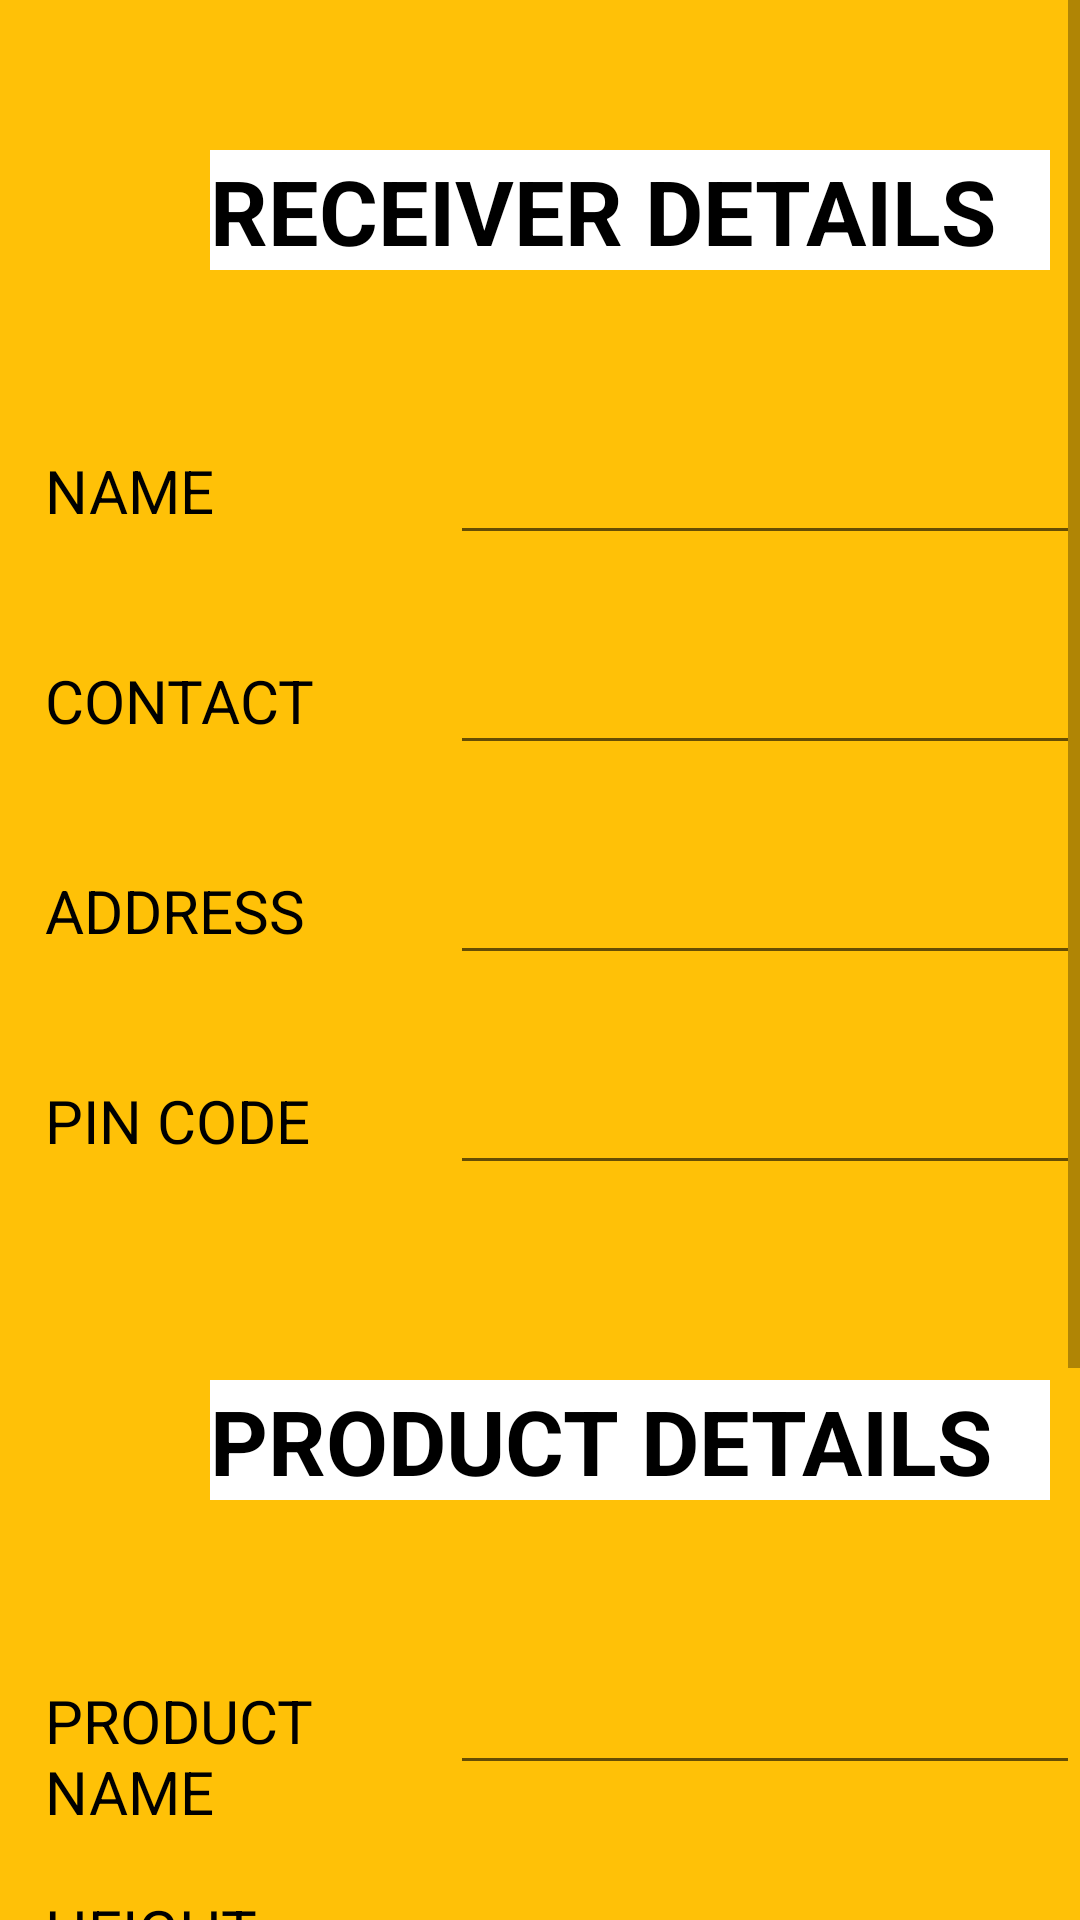

Reconstruct the res/layout file that produces this screen, plus the resources it refers to.
<!-- AndroidManifest.xml: application theme Theme.CourierCloudApp -->
<!-- res/layout/activity_quick_delivery.xml -->
<?xml version="1.0" encoding="utf-8"?>
<ScrollView xmlns:android="http://schemas.android.com/apk/res/android"
    xmlns:app="http://schemas.android.com/apk/res-auto"
    xmlns:tools="http://schemas.android.com/tools"
    android:layout_width="match_parent"
    android:layout_height="match_parent"
    android:background="#FF9800"
    tools:context=".QuickDelivery">

    <RelativeLayout
        android:layout_width="match_parent"
        android:layout_height="wrap_content"
        android:background="#FFC107"
        android:orientation="horizontal">

        <TextView
            android:id="@+id/textViewQuickDelRecDetails"
            android:layout_width="280dp"
            android:layout_height="40dp"
            android:layout_marginStart="70dp"
            android:layout_marginLeft="70dp"
            android:layout_marginTop="50dp"
            android:background="@color/white"
            android:text="RECEIVER DETAILS"
            android:textColor="@color/black"
            android:textSize="30dp"
            android:textStyle="bold" />

        <TextView
            android:id="@+id/textViewQuickDelName"
            android:layout_width="100dp"
            android:layout_height="45dp"
            android:layout_marginStart="15dp"
            android:layout_marginLeft="15dp"
            android:layout_marginTop="150dp"
            android:text="NAME"
            android:textColor="@color/black"
            android:textSize="20dp" />

        <TextView
            android:id="@+id/textViewQuickDelContact"
            android:layout_width="100dp"
            android:layout_height="45dp"
            android:layout_marginStart="15dp"
            android:layout_marginLeft="15dp"
            android:layout_marginTop="220dp"
            android:text="CONTACT "
            android:textColor="@color/black"
            android:textSize="20dp" />

        <TextView
            android:id="@+id/textViewQuickDelAddress"
            android:layout_width="100dp"
            android:layout_height="45dp"
            android:layout_marginStart="15dp"
            android:layout_marginLeft="15dp"
            android:layout_marginTop="290dp"
            android:text="ADDRESS"
            android:textColor="@color/black"
            android:textSize="20dp" />

        <TextView
            android:id="@+id/textViewQuickDelPinCode"
            android:layout_width="100dp"
            android:layout_height="45dp"
            android:layout_marginStart="15dp"
            android:layout_marginLeft="15dp"
            android:layout_marginTop="360dp"
            android:text="PIN CODE"
            android:textColor="@color/black"
            android:textSize="20dp" />

        <EditText
            android:id="@+id/editTextQuickDelName"
            android:layout_width="225dp"
            android:layout_height="45dp"
            android:layout_marginStart="150dp"
            android:layout_marginLeft="150dp"
            android:layout_marginTop="140dp"
            android:ems="10"
            android:inputType="textPersonName" />

        <EditText
            android:id="@+id/editTextQuickDelContact"
            android:layout_width="225dp"
            android:layout_height="45dp"
            android:layout_marginStart="150dp"
            android:layout_marginLeft="150dp"
            android:layout_marginTop="210dp"
            android:ems="10"
            android:inputType="textPersonName" />

        <EditText
            android:id="@+id/editTextQuickDelAddress"
            android:layout_width="225dp"
            android:layout_height="45dp"
            android:layout_marginStart="150dp"
            android:layout_marginLeft="150dp"
            android:layout_marginTop="280dp"
            android:ems="10"
            android:inputType="textPostalAddress" />

        <EditText
            android:id="@+id/editTextQuickDelPinCode"
            android:layout_width="225dp"
            android:layout_height="45dp"
            android:layout_marginStart="150dp"
            android:layout_marginLeft="150dp"
            android:layout_marginTop="350dp"
            android:ems="10"
            android:inputType="textPersonName" />

        <TextView
            android:id="@+id/textViewQuickDelProdDetails"
            android:layout_width="280dp"
            android:layout_height="40dp"
            android:layout_marginStart="70dp"
            android:layout_marginLeft="70dp"
            android:layout_marginTop="460dp"
            android:background="@color/white"
            android:text="PRODUCT DETAILS"
            android:textColor="@color/black"
            android:textSize="30dp"
            android:textStyle="bold" />

        <TextView
            android:id="@+id/textViewQuickDelProdName"
            android:layout_width="100dp"
            android:layout_height="45dp"
            android:layout_marginStart="15dp"
            android:layout_marginLeft="15dp"
            android:layout_marginTop="560dp"
            android:text="PRODUCT NAME"
            android:textColor="@color/black"
            android:textSize="20dp" />

        <TextView
            android:id="@+id/textViewQuickDelProdHeight"
            android:layout_width="100dp"
            android:layout_height="45dp"
            android:layout_marginStart="15dp"
            android:layout_marginLeft="15dp"
            android:layout_marginTop="630dp"
            android:text="HEIGHT"
            android:textColor="@color/black"
            android:textSize="20dp" />

        <TextView
            android:id="@+id/textViewQuickDelProdWidth"
            android:layout_width="100dp"
            android:layout_height="45dp"
            android:layout_marginStart="15dp"
            android:layout_marginLeft="15dp"
            android:layout_marginTop="700dp"
            android:text="WIDTH"
            android:textColor="@color/black"
            android:textSize="20dp" />

        <EditText
            android:id="@+id/editTextQuickDelProdWidth"
            android:layout_width="225dp"
            android:layout_height="45dp"
            android:layout_marginStart="150dp"
            android:layout_marginLeft="150dp"
            android:layout_marginTop="690dp"
            android:ems="10"
            android:inputType="textPersonName" />

        <EditText
            android:id="@+id/editTextQuickDelProdHeight"
            android:layout_width="225dp"
            android:layout_height="45dp"
            android:layout_marginStart="150dp"
            android:layout_marginLeft="150dp"
            android:layout_marginTop="620dp"
            android:ems="10"
            android:inputType="textPersonName" />

        <EditText
            android:id="@+id/editTextQuickDelProdName"
            android:layout_width="225dp"
            android:layout_height="45dp"
            android:layout_marginStart="150dp"
            android:layout_marginLeft="150dp"
            android:layout_marginTop="550dp"
            android:ems="10"
            android:inputType="textPersonName" />

        <Button
            android:id="@+id/quickdelContinue"
            android:layout_width="wrap_content"
            android:layout_height="wrap_content"
            android:layout_marginStart="140dp"
            android:layout_marginLeft="140dp"
            android:layout_marginTop="850dp"
            android:background="#FFFFFF"
            android:text="Continue"
            android:textColor="#FF9800"
            android:textSize="20dp"
            app:backgroundTint="@color/black" />

    </RelativeLayout>

</ScrollView>
<!-- resources referenced by this layout -->
<resources>
  <style name="Theme.CourierCloudApp" parent="Theme.MaterialComponents.DayNight.DarkActionBar">
          
          <item name="colorPrimary">@color/purple_500</item>
          <item name="colorPrimaryVariant">@color/purple_700</item>
          <item name="colorOnPrimary">@color/white</item>
          
          <item name="colorSecondary">@color/teal_200</item>
          <item name="colorSecondaryVariant">@color/teal_700</item>
          <item name="colorOnSecondary">@color/black</item>
          
          <item name="android:statusBarColor" tools:targetApi="l">?attr/colorPrimaryVariant</item>
          
      </style>
  <!-- not gathered from this repository: default colours our renderer supplied (Android Studio template values) -->
  <color name="purple_500">#FF6200EE</color>
  <color name="purple_700">#FF3700B3</color>
  <color name="teal_200">#FF03DAC5</color>
  <color name="teal_700">#FF018786</color>
  <color name="black">#FF000000</color>
  <color name="white">#FFFFFFFF</color>
</resources>
